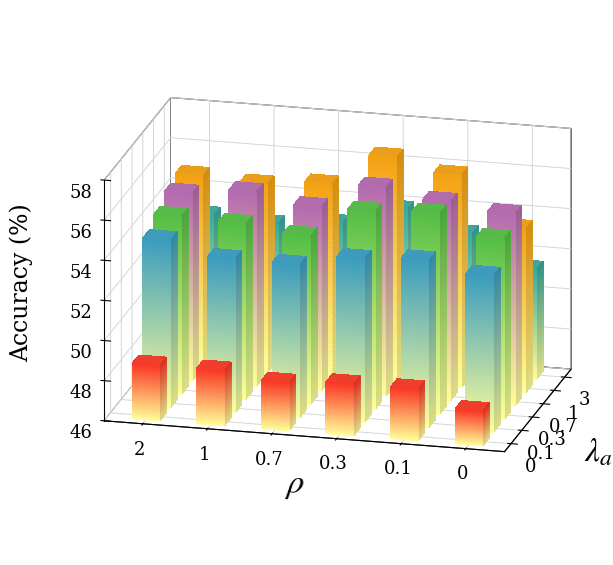

The matplotlib source for this figure:
"""Plot the supplied lambda_a x rho accuracy table as a 3D bar chart.

Requires numpy and matplotlib. Works headlessly on a server.
Example: python plot_hyperparameter_sensitivity.py --output-dir figures
"""

import argparse
from pathlib import Path

import numpy as np
import matplotlib

matplotlib.use("Agg")
import matplotlib.pyplot as plt
from matplotlib.colors import to_rgb
from matplotlib.ticker import MultipleLocator
from mpl_toolkits.mplot3d.art3d import Poly3DCollection


# Columns: rho. Rows: lambda_a. Values are accuracy in percent, not fractions.
RHO = [0, 0.1, 0.3, 0.7, 1.0, 2.0]
LAMBDA_A = [0, 0.1, 0.3, 0.7, 1.0, 3.0]
ACCURACY = np.array([
    [47.74, 48.58, 48.58, 48.41, 48.77, 48.77],
    [53.82, 54.34, 54.16, 53.62, 53.66, 54.36],
    [55.00, 56.01, 55.85, 54.39, 54.74, 54.86],
    [55.57, 55.93, 56.39, 55.17, 55.67, 55.35],
    [54.17, 56.59, 57.23, 55.64, 55.39, 55.57],
    [51.47, 52.99, 53.95, 53.02, 52.74, 52.93],
], dtype=float)
COLORS = ["#fa3825", "#3b9cbe", "#54be45", "#b46aaf", "#f4a113", "#39aa9c"]


def gradient_bars(ax, values, baseline):
    # All faces share one collection so depth sorting works across all bars.
    faces, colors = [], []
    bottom = np.array(to_rgb("#ffff99"))
    width, depth = 0.43, 0.62
    for row, col in np.ndindex(values.shape):
        top = np.array(to_rgb(COLORS[row % len(COLORS)]))
        x0, x1 = col - width / 2, col + width / 2
        y0, y1 = row - depth / 2, row + depth / 2
        corners = [(x0, y0), (x1, y0), (x1, y1), (x0, y1)]
        levels = np.linspace(baseline, values[row, col], 81)
        for index, (z0, z1) in enumerate(zip(levels[:-1], levels[1:])):
            amount = (index + 0.5) / (len(levels) - 1)
            color = bottom * (1 - amount) + top * amount
            for side, shade in enumerate((1.0, 0.87, 0.82, 0.94)):
                a, b = corners[side], corners[(side + 1) % 4]
                faces.append([(a[0], a[1], z0), (b[0], b[1], z0),
                              (b[0], b[1], z1), (a[0], a[1], z1)])
                colors.append(color * shade)
        faces.append([(x, y, values[row, col]) for x, y in corners])
        colors.append(np.minimum(top * 0.92 + 0.04, 1))
    ax.add_collection3d(Poly3DCollection(
        faces, facecolors=colors, edgecolors="none", linewidths=0,
        antialiased=False, zsort="average", rasterized=True,
    ))


def plot(args):
    if ACCURACY.shape != (len(LAMBDA_A), len(RHO)):
        raise ValueError("Accuracy rows/columns must match LAMBDA_A/RHO.")
    if not np.isfinite(ACCURACY).all():
        raise ValueError("Accuracy contains NaN or Inf.")
    if args.z_min < 0 or args.z_min >= ACCURACY.min():
        raise ValueError("--z-min must be nonnegative and below the smallest accuracy.")

    plt.rcParams.update({
        "font.family": "serif", "font.serif": ["Times New Roman", "DejaVu Serif"],
        "mathtext.fontset": "stix", "font.size": 13,
        "pdf.fonttype": 42, "ps.fonttype": 42,
        "axes.unicode_minus": False,
    })
    fig = plt.figure(figsize=(8.2, 6.0), facecolor="white")
    ax = fig.add_subplot(111, projection="3d")
    # The reference shows descending values on its front parameter axis.
    display_rho = RHO[::-1]
    display_accuracy = ACCURACY[:, ::-1]
    gradient_bars(ax, display_accuracy, args.z_min)
    if args.show_values:
        for row, col in np.ndindex(display_accuracy.shape):
            ax.text(col, row, display_accuracy[row, col] + 0.16,
                    f"{display_accuracy[row, col]:.2f}", ha="center", fontsize=7)

    best_row, best_col = np.unravel_index(np.argmax(ACCURACY), ACCURACY.shape)
    best = ACCURACY[best_row, best_col]
    if args.title:
        ax.set_title(args.title, fontsize=16, pad=8)

    ax.set_xticks(range(len(RHO)), [f"{value:g}" for value in display_rho])
    ax.set_yticks(range(len(LAMBDA_A)), [f"{value:g}" for value in LAMBDA_A])
    ax.set_xlabel(r"$\rho$", fontsize=24, labelpad=10)
    ax.yaxis.set_rotate_label(False)
    ax.set_ylabel(r"$\lambda_a$", fontsize=24, labelpad=10, rotation=0)
    ax.set_zlabel("")
    ax.text2D(-0.065, 0.5, "Accuracy (%)", transform=ax.transAxes,
              rotation=90, va="center", ha="center", fontsize=17)
    ax.set_xlim(-0.6, len(RHO) - 0.4)
    ax.set_ylim(-0.6, len(LAMBDA_A) - 0.4)
    ax.set_zlim(args.z_min, 2 * np.ceil(best / 2))
    ax.zaxis.set_major_locator(MultipleLocator(2 if args.z_min >= 40 else 10))
    ax.view_init(elev=args.elev, azim=args.azim)
    ax.set_proj_type("ortho")
    ax.set_box_aspect((1.5, 1.0, 0.92), zoom=0.99)
    # Matplotlib has no public control for putting only the vertical axis left.
    ax.zaxis._axinfo["juggled"] = (1, 2, 0)
    for axis in (ax.xaxis, ax.yaxis, ax.zaxis):
        axis.set_pane_color((1, 1, 1, 1))
        axis.pane.set_edgecolor("#333333")
        axis.pane.set_linewidth(0.8)
        axis._axinfo["grid"].update(color="#d5d5d5", linewidth=0.7)
    ax.tick_params(labelsize=13, pad=2)
    fig.subplots_adjust(left=0.10, right=0.91, bottom=0.07, top=0.98)

    args.output_dir.mkdir(parents=True, exist_ok=True)
    for suffix in ("png", "pdf"):
        path = args.output_dir / f"hyperparameter_sensitivity_3d.{suffix}"
        fig.savefig(path, dpi=400, bbox_inches="tight", pad_inches=0.12, facecolor="white")
        print(f"Saved: {path.resolve()}")
    plt.close(fig)
    print(f"Best accuracy: {best:.2f}%; lambda_a={LAMBDA_A[best_row]}, rho={RHO[best_col]}")
    print(f"Bar baseline: {args.z_min:g}%; horizontal axes use equally spaced levels.")


def main():
    parser = argparse.ArgumentParser(description=__doc__)
    parser.add_argument("--output-dir", type=Path, default=Path("figures"))
    parser.add_argument("--title", default="")
    parser.add_argument("--z-min", type=float, default=46.0,
                        help="Visible bar baseline in percent; use 0 for a zero baseline.")
    parser.add_argument("--elev", type=float, default=18, help="View elevation in degrees.")
    parser.add_argument("--azim", type=float, default=-76, help="View azimuth in degrees.")
    parser.add_argument("--show-values", action="store_true",
                        help="Label all 36 bars (may overlap in a 3D view).")
    plot(parser.parse_args())


if __name__ == "__main__":
    main()
